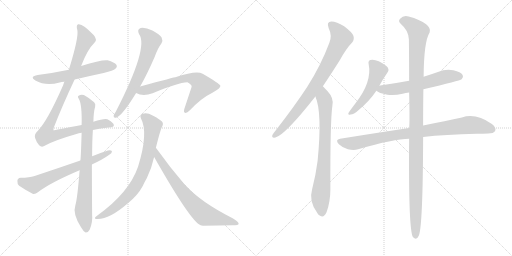
t = 0.00 s
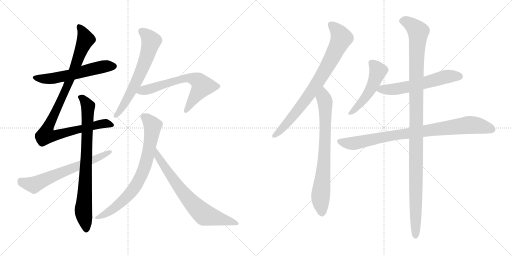
t = 2.40 s
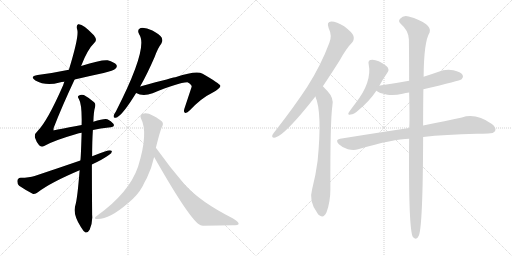
t = 4.80 s
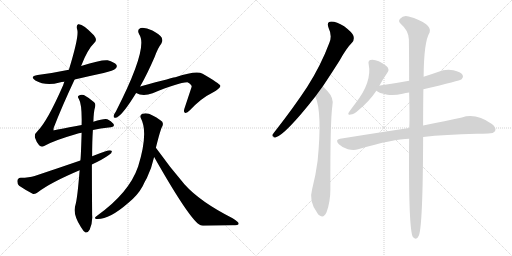
t = 7.20 s
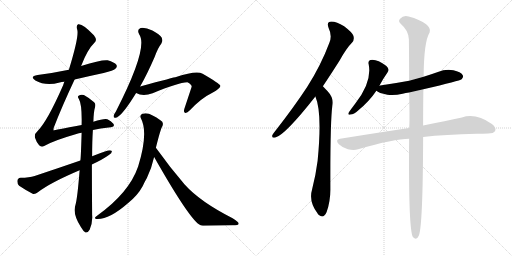
t = 9.60 s
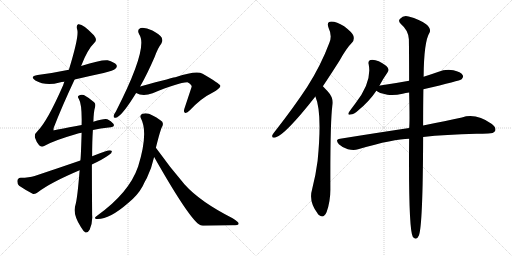
t = 12.00 s

The animated SVG that drew these frames (rendered in a browser with its animation timeline set to each time). Animation: 14 CSS @keyframes rules; one cycle of 12.00 s.

<svg version="1.1" viewBox="0 0 2048 1024" xmlns="http://www.w3.org/2000/svg">
  <g stroke="lightgray" stroke-dasharray="1,1" stroke-width="1" transform="scale(4, 4)">
    <line x1="0" y1="0" x2="256" y2="256"></line>
    <line x1="256" y1="0" x2="0" y2="256"></line>
    <line x1="128" y1="0" x2="128" y2="256"></line>
    <line x1="0" y1="128" x2="256" y2="128"></line>
    <line x1="256" y1="0" x2="512" y2="256"></line>
    <line x1="512" y1="0" x2="256" y2="256"></line>
    <line x1="384" y1="0" x2="384" y2="256"></line>
    <line x1="256" y1="128" x2="512" y2="128"></line>
  </g>
<g transform="scale(1, -1) translate(0, -850)">
   <style type="text/css">
    @keyframes keyframes0 {
      from {
       stroke: black;
       stroke-dashoffset: 574;
       stroke-width: 128;
       }
       65% {
       animation-timing-function: step-end;
       stroke: black;
       stroke-dashoffset: 0;
       stroke-width: 128;
       }
       to {
       stroke: black;
       stroke-width: 1024;
       }
       }
       #make-me-a-hanzi-animation-0 {
         animation: keyframes0 0.717122s both;
         animation-delay: 0.000000s;
         animation-timing-function: linear;
       }
    @keyframes keyframes1 {
      from {
       stroke: black;
       stroke-dashoffset: 983;
       stroke-width: 128;
       }
       76% {
       animation-timing-function: step-end;
       stroke: black;
       stroke-dashoffset: 0;
       stroke-width: 128;
       }
       to {
       stroke: black;
       stroke-width: 1024;
       }
       }
       #make-me-a-hanzi-animation-1 {
         animation: keyframes1 1.049967s both;
         animation-delay: 0.717122s;
         animation-timing-function: linear;
       }
    @keyframes keyframes2 {
      from {
       stroke: black;
       stroke-dashoffset: 797;
       stroke-width: 128;
       }
       72% {
       animation-timing-function: step-end;
       stroke: black;
       stroke-dashoffset: 0;
       stroke-width: 128;
       }
       to {
       stroke: black;
       stroke-width: 1024;
       }
       }
       #make-me-a-hanzi-animation-2 {
         animation: keyframes2 0.898600s both;
         animation-delay: 1.767089s;
         animation-timing-function: linear;
       }
    @keyframes keyframes3 {
      from {
       stroke: black;
       stroke-dashoffset: 647;
       stroke-width: 128;
       }
       68% {
       animation-timing-function: step-end;
       stroke: black;
       stroke-dashoffset: 0;
       stroke-width: 128;
       }
       to {
       stroke: black;
       stroke-width: 1024;
       }
       }
       #make-me-a-hanzi-animation-3 {
         animation: keyframes3 0.776530s both;
         animation-delay: 2.665689s;
         animation-timing-function: linear;
       }
    @keyframes keyframes4 {
      from {
       stroke: black;
       stroke-dashoffset: 641;
       stroke-width: 128;
       }
       68% {
       animation-timing-function: step-end;
       stroke: black;
       stroke-dashoffset: 0;
       stroke-width: 128;
       }
       to {
       stroke: black;
       stroke-width: 1024;
       }
       }
       #make-me-a-hanzi-animation-4 {
         animation: keyframes4 0.771647s both;
         animation-delay: 3.442219s;
         animation-timing-function: linear;
       }
    @keyframes keyframes5 {
      from {
       stroke: black;
       stroke-dashoffset: 654;
       stroke-width: 128;
       }
       68% {
       animation-timing-function: step-end;
       stroke: black;
       stroke-dashoffset: 0;
       stroke-width: 128;
       }
       to {
       stroke: black;
       stroke-width: 1024;
       }
       }
       #make-me-a-hanzi-animation-5 {
         animation: keyframes5 0.782227s both;
         animation-delay: 4.213866s;
         animation-timing-function: linear;
       }
    @keyframes keyframes6 {
      from {
       stroke: black;
       stroke-dashoffset: 761;
       stroke-width: 128;
       }
       71% {
       animation-timing-function: step-end;
       stroke: black;
       stroke-dashoffset: 0;
       stroke-width: 128;
       }
       to {
       stroke: black;
       stroke-width: 1024;
       }
       }
       #make-me-a-hanzi-animation-6 {
         animation: keyframes6 0.869303s both;
         animation-delay: 4.996093s;
         animation-timing-function: linear;
       }
    @keyframes keyframes7 {
      from {
       stroke: black;
       stroke-dashoffset: 720;
       stroke-width: 128;
       }
       70% {
       animation-timing-function: step-end;
       stroke: black;
       stroke-dashoffset: 0;
       stroke-width: 128;
       }
       to {
       stroke: black;
       stroke-width: 1024;
       }
       }
       #make-me-a-hanzi-animation-7 {
         animation: keyframes7 0.835938s both;
         animation-delay: 5.865396s;
         animation-timing-function: linear;
       }
    @keyframes keyframes8 {
      from {
       stroke: black;
       stroke-dashoffset: 796;
       stroke-width: 128;
       }
       72% {
       animation-timing-function: step-end;
       stroke: black;
       stroke-dashoffset: 0;
       stroke-width: 128;
       }
       to {
       stroke: black;
       stroke-width: 1024;
       }
       }
       #make-me-a-hanzi-animation-8 {
         animation: keyframes8 0.897786s both;
         animation-delay: 6.701334s;
         animation-timing-function: linear;
       }
    @keyframes keyframes9 {
      from {
       stroke: black;
       stroke-dashoffset: 755;
       stroke-width: 128;
       }
       71% {
       animation-timing-function: step-end;
       stroke: black;
       stroke-dashoffset: 0;
       stroke-width: 128;
       }
       to {
       stroke: black;
       stroke-width: 1024;
       }
       }
       #make-me-a-hanzi-animation-9 {
         animation: keyframes9 0.864421s both;
         animation-delay: 7.599120s;
         animation-timing-function: linear;
       }
    @keyframes keyframes10 {
      from {
       stroke: black;
       stroke-dashoffset: 499;
       stroke-width: 128;
       }
       62% {
       animation-timing-function: step-end;
       stroke: black;
       stroke-dashoffset: 0;
       stroke-width: 128;
       }
       to {
       stroke: black;
       stroke-width: 1024;
       }
       }
       #make-me-a-hanzi-animation-10 {
         animation: keyframes10 0.656087s both;
         animation-delay: 8.463541s;
         animation-timing-function: linear;
       }
    @keyframes keyframes11 {
      from {
       stroke: black;
       stroke-dashoffset: 588;
       stroke-width: 128;
       }
       66% {
       animation-timing-function: step-end;
       stroke: black;
       stroke-dashoffset: 0;
       stroke-width: 128;
       }
       to {
       stroke: black;
       stroke-width: 1024;
       }
       }
       #make-me-a-hanzi-animation-11 {
         animation: keyframes11 0.728516s both;
         animation-delay: 9.119628s;
         animation-timing-function: linear;
       }
    @keyframes keyframes12 {
      from {
       stroke: black;
       stroke-dashoffset: 874;
       stroke-width: 128;
       }
       74% {
       animation-timing-function: step-end;
       stroke: black;
       stroke-dashoffset: 0;
       stroke-width: 128;
       }
       to {
       stroke: black;
       stroke-width: 1024;
       }
       }
       #make-me-a-hanzi-animation-12 {
         animation: keyframes12 0.961263s both;
         animation-delay: 9.848144s;
         animation-timing-function: linear;
       }
    @keyframes keyframes13 {
      from {
       stroke: black;
       stroke-dashoffset: 1150;
       stroke-width: 128;
       }
       79% {
       animation-timing-function: step-end;
       stroke: black;
       stroke-dashoffset: 0;
       stroke-width: 128;
       }
       to {
       stroke: black;
       stroke-width: 1024;
       }
       }
       #make-me-a-hanzi-animation-13 {
         animation: keyframes13 1.185872s both;
         animation-delay: 10.809407s;
         animation-timing-function: linear;
       }
</style>
<path d="M 298.5 532.0 Q 353.5 545.0 414.5 558.0 Q 454.5 568.0 461.5 575.0 Q 470.5 582.0 465.5 591.0 Q 458.5 601.0 430.5 609.0 Q 405.5 612.0 324.5 586.0 L 275.5 571.0 Q 218.5 559.0 150.5 550.0 Q 116.5 544.0 141.5 528.0 Q 183.5 504.0 238.5 520.0 Q 245.5 523.0 257.5 523.0 L 298.5 532.0 Z" fill="lightgray"></path> 
<path d="M 371.5 330.0 Q 402.5 337.0 434.5 340.0 Q 462.5 341.0 453.5 355.0 Q 444.5 367.0 429.5 373.0 Q 417.5 377.0 373.5 363.0 L 326.5 350.0 Q 215.5 329.0 214.5 328.0 Q 213.5 329.0 214.5 338.0 Q 248.5 426.0 298.5 532.0 L 324.5 586.0 Q 349.5 652.0 378.5 680.0 Q 390.5 690.0 375.5 709.0 Q 330.5 757.0 312.5 753.0 Q 303.5 749.0 309.5 729.0 Q 315.5 701.0 275.5 571.0 L 257.5 523.0 Q 254.5 517.0 252.5 509.0 Q 189.5 365.0 150.5 326.0 Q 135.5 313.0 140.5 298.0 Q 146.5 279.0 156.5 269.0 Q 165.5 260.0 174.5 265.0 Q 211.5 287.0 305.5 314.0 Q 314.5 317.0 326.5 319.0 L 371.5 330.0 Z" fill="lightgray"></path> 
<path d="M 318.5 169.0 Q 309.5 55.0 301.5 29.0 Q 289.5 -4.0 323.5 -58.0 Q 333.5 -76.0 342.5 -80.0 Q 352.5 -81.0 358.5 -69.0 Q 371.5 -38.0 368.5 -9.0 Q 367.5 97.0 367.5 192.0 L 368.5 225.0 Q 368.5 285.0 371.5 330.0 L 373.5 363.0 Q 374.5 403.0 380.5 423.0 Q 383.5 435.0 376.5 441.0 Q 354.5 460.0 335.5 470.0 Q 323.5 474.0 314.5 467.0 Q 308.5 464.0 315.5 454.0 Q 328.5 432.0 326.5 350.0 L 326.5 319.0 Q 323.5 217.0 321.5 208.0 L 318.5 169.0 Z" fill="lightgray"></path> 
<path d="M 367.5 192.0 Q 412.5 213.0 435.5 230.0 Q 448.5 237.0 447.5 246.0 Q 443.5 250.0 431.5 248.0 Q 400.5 238.0 368.5 225.0 L 321.5 208.0 Q 234.5 178.0 138.5 146.0 Q 117.5 139.0 82.5 139.0 Q 70.5 138.0 69.5 127.0 Q 68.5 114.0 76.5 107.0 Q 98.5 92.0 130.5 75.0 Q 140.5 72.0 151.5 81.0 Q 202.5 120.0 318.5 169.0 L 367.5 192.0 Z" fill="lightgray"></path> 
<path d="M 560.5 504.0 Q 588.5 553.0 618.5 622.0 Q 631.5 658.0 645.5 676.0 Q 652.5 688.0 646.5 700.0 Q 639.5 712.0 609.5 728.0 Q 581.5 741.0 562.5 738.0 Q 546.5 732.0 556.5 713.0 Q 595.5 661.0 463.5 404.0 Q 456.5 394.0 454.5 387.0 Q 453.5 375.0 466.5 380.0 Q 490.5 390.0 544.5 478.0 L 560.5 504.0 Z" fill="lightgray"></path> 
<path d="M 544.5 478.0 Q 571.5 463.0 610.5 477.0 Q 712.5 520.0 749.5 521.0 Q 768.5 511.0 766.5 503.0 Q 766.5 502.0 737.5 415.0 Q 733.5 402.0 739.5 399.0 Q 746.5 396.0 759.5 409.0 Q 805.5 458.0 849.5 479.0 Q 883.5 498.0 881.5 507.0 Q 878.5 516.0 810.5 555.0 Q 786.5 570.0 704.5 542.0 Q 700.5 542.0 560.5 504.0 C 531.5 496.0 516.5 490.0 544.5 478.0 Z" fill="lightgray"></path> 
<path d="M 623.5 259.0 Q 642.5 335.0 648.5 343.0 Q 657.5 361.0 641.5 369.0 Q 625.5 382.0 610.5 388.0 Q 588.5 401.0 570.5 395.0 Q 557.5 391.0 563.5 377.0 Q 594.5 320.0 552.5 184.0 Q 516.5 78.0 385.5 -15.0 Q 373.5 -24.0 385.5 -26.0 Q 434.5 -30.0 511.5 37.0 Q 550.5 68.0 570.5 105.0 Q 577.5 121.0 587.5 138.0 Q 606.5 177.0 616.5 222.0 L 623.5 259.0 Z" fill="lightgray"></path> 
<path d="M 616.5 222.0 Q 763.5 -37.0 802.5 -51.0 Q 805.5 -52.0 811.5 -53.0 Q 875.5 -52.0 930.5 -51.0 Q 954.5 -51.0 954.5 -45.0 Q 955.5 -38.0 930.5 -23.0 Q 800.5 43.0 738.5 112.0 Q 678.5 182.0 623.5 259.0 C 605.5 283.0 601.5 248.0 616.5 222.0 Z" fill="lightgray"></path> 
<path d="M 1291.5 505.0 Q 1322.5 551.0 1358.5 608.0 Q 1385.5 657.0 1408.5 680.0 Q 1418.5 692.0 1413.5 707.0 Q 1409.5 720.0 1376.5 745.0 Q 1346.5 764.0 1325.5 764.0 Q 1304.5 763.0 1314.5 738.0 Q 1329.5 707.0 1317.5 679.0 Q 1283.5 588.0 1228.5 502.0 Q 1174.5 420.0 1102.5 328.0 Q 1092.5 316.0 1089.5 310.0 Q 1085.5 297.0 1101.5 300.0 Q 1140.5 310.0 1261.5 464.0 L 1291.5 505.0 Z" fill="lightgray"></path> 
<path d="M 1261.5 464.0 Q 1289.5 400.0 1270.5 207.0 Q 1263.5 152.0 1248.5 93.0 Q 1233.5 44.0 1270.5 -4.0 Q 1271.5 -7.0 1275.5 -10.0 Q 1294.5 -26.0 1306.5 2.0 Q 1321.5 44.0 1321.5 92.0 Q 1320.5 366.0 1329.5 427.0 Q 1336.5 457.0 1310.5 485.0 Q 1304.5 491.0 1291.5 505.0 C 1270.5 527.0 1251.5 492.0 1261.5 464.0 Z" fill="lightgray"></path> 
<path d="M 1517.5 507.0 Q 1533.5 537.0 1550.5 561.0 Q 1559.5 573.0 1545.5 586.0 Q 1505.5 616.0 1481.5 610.0 Q 1471.5 607.0 1474.5 594.0 Q 1489.5 522.0 1420.5 435.0 Q 1404.5 414.0 1395.5 401.0 Q 1388.5 388.0 1402.5 392.0 Q 1415.5 393.0 1432.5 408.0 Q 1477.5 445.0 1505.5 487.0 L 1517.5 507.0 Z" fill="lightgray"></path> 
<path d="M 1693.5 493.0 Q 1840.5 527.0 1846.5 533.0 Q 1855.5 542.0 1850.5 550.0 Q 1843.5 562.0 1813.5 569.0 Q 1782.5 575.0 1751.5 562.0 Q 1723.5 552.0 1694.5 543.0 L 1636.5 527.0 Q 1582.5 517.0 1520.5 508.0 Q 1517.5 508.0 1517.5 507.0 C 1488.5 501.0 1484.5 500.0 1505.5 487.0 Q 1514.5 478.0 1549.5 471.0 Q 1577.5 467.0 1610.5 475.0 Q 1622.5 478.0 1636.5 480.0 L 1693.5 493.0 Z" fill="lightgray"></path> 
<path d="M 1692.5 302.0 Q 1780.5 312.0 1906.5 315.0 Q 1931.5 315.0 1952.5 316.0 Q 1974.5 316.0 1980.5 326.0 Q 1986.5 339.0 1967.5 354.0 Q 1903.5 399.0 1847.5 380.0 Q 1784.5 367.0 1692.5 348.0 L 1636.5 338.0 Q 1509.5 319.0 1360.5 295.0 Q 1338.5 292.0 1355.5 273.0 Q 1371.5 258.0 1391.5 253.0 Q 1415.5 247.0 1432.5 253.0 Q 1576.5 295.0 1636.5 295.0 L 1692.5 302.0 Z" fill="lightgray"></path> 
<path d="M 1636.5 295.0 Q 1633.5 -68.0 1651.5 -98.0 Q 1666.5 -114.0 1675.5 -92.0 Q 1691.5 -52.0 1692.5 302.0 L 1692.5 348.0 Q 1692.5 430.0 1693.5 493.0 L 1694.5 543.0 Q 1695.5 684.0 1718.5 720.0 Q 1725.5 736.0 1704.5 753.0 Q 1679.5 772.0 1634.5 784.0 Q 1613.5 790.0 1600.5 775.0 Q 1590.5 766.0 1603.5 754.0 Q 1633.5 729.0 1635.5 693.0 Q 1636.5 629.0 1636.5 527.0 L 1636.5 480.0 Q 1639.5 353.0 1636.5 338.0 L 1636.5 295.0 Z" fill="lightgray"></path> 
      <clipPath id="make-me-a-hanzi-clip-0">
      <path d="M 298.5 532.0 Q 353.5 545.0 414.5 558.0 Q 454.5 568.0 461.5 575.0 Q 470.5 582.0 465.5 591.0 Q 458.5 601.0 430.5 609.0 Q 405.5 612.0 324.5 586.0 L 275.5 571.0 Q 218.5 559.0 150.5 550.0 Q 116.5 544.0 141.5 528.0 Q 183.5 504.0 238.5 520.0 Q 245.5 523.0 257.5 523.0 L 298.5 532.0 Z" fill="lightgray"></path>
      </clipPath>
      <path clip-path="url(#make-me-a-hanzi-clip-0)" d="M 143.5 540.0 L 200.5 535.0 L 409.5 583.0 L 455.5 585.0 " fill="none" id="make-me-a-hanzi-animation-0" stroke-dasharray="446 892" stroke-linecap="round"></path>

      <clipPath id="make-me-a-hanzi-clip-1">
      <path d="M 371.5 330.0 Q 402.5 337.0 434.5 340.0 Q 462.5 341.0 453.5 355.0 Q 444.5 367.0 429.5 373.0 Q 417.5 377.0 373.5 363.0 L 326.5 350.0 Q 215.5 329.0 214.5 328.0 Q 213.5 329.0 214.5 338.0 Q 248.5 426.0 298.5 532.0 L 324.5 586.0 Q 349.5 652.0 378.5 680.0 Q 390.5 690.0 375.5 709.0 Q 330.5 757.0 312.5 753.0 Q 303.5 749.0 309.5 729.0 Q 315.5 701.0 275.5 571.0 L 257.5 523.0 Q 254.5 517.0 252.5 509.0 Q 189.5 365.0 150.5 326.0 Q 135.5 313.0 140.5 298.0 Q 146.5 279.0 156.5 269.0 Q 165.5 260.0 174.5 265.0 Q 211.5 287.0 305.5 314.0 Q 314.5 317.0 326.5 319.0 L 371.5 330.0 Z" fill="lightgray"></path>
      </clipPath>
      <path clip-path="url(#make-me-a-hanzi-clip-1)" d="M 316.5 745.0 L 343.5 694.0 L 280.5 531.0 L 189.5 333.0 L 214.5 333.0 L 223.5 309.0 L 387.5 352.0 L 428.5 356.0 L 442.5 350.0 " fill="none" id="make-me-a-hanzi-animation-1" stroke-dasharray="855 1710" stroke-linecap="round"></path>

      <clipPath id="make-me-a-hanzi-clip-2">
      <path d="M 318.5 169.0 Q 309.5 55.0 301.5 29.0 Q 289.5 -4.0 323.5 -58.0 Q 333.5 -76.0 342.5 -80.0 Q 352.5 -81.0 358.5 -69.0 Q 371.5 -38.0 368.5 -9.0 Q 367.5 97.0 367.5 192.0 L 368.5 225.0 Q 368.5 285.0 371.5 330.0 L 373.5 363.0 Q 374.5 403.0 380.5 423.0 Q 383.5 435.0 376.5 441.0 Q 354.5 460.0 335.5 470.0 Q 323.5 474.0 314.5 467.0 Q 308.5 464.0 315.5 454.0 Q 328.5 432.0 326.5 350.0 L 326.5 319.0 Q 323.5 217.0 321.5 208.0 L 318.5 169.0 Z" fill="lightgray"></path>
      </clipPath>
      <path clip-path="url(#make-me-a-hanzi-clip-2)" d="M 322.5 461.0 L 352.5 424.0 L 333.5 11.0 L 344.5 -68.0 " fill="none" id="make-me-a-hanzi-animation-2" stroke-dasharray="669 1338" stroke-linecap="round"></path>

      <clipPath id="make-me-a-hanzi-clip-3">
      <path d="M 367.5 192.0 Q 412.5 213.0 435.5 230.0 Q 448.5 237.0 447.5 246.0 Q 443.5 250.0 431.5 248.0 Q 400.5 238.0 368.5 225.0 L 321.5 208.0 Q 234.5 178.0 138.5 146.0 Q 117.5 139.0 82.5 139.0 Q 70.5 138.0 69.5 127.0 Q 68.5 114.0 76.5 107.0 Q 98.5 92.0 130.5 75.0 Q 140.5 72.0 151.5 81.0 Q 202.5 120.0 318.5 169.0 L 367.5 192.0 Z" fill="lightgray"></path>
      </clipPath>
      <path clip-path="url(#make-me-a-hanzi-clip-3)" d="M 81.5 127.0 L 135.5 110.0 L 442.5 243.0 " fill="none" id="make-me-a-hanzi-animation-3" stroke-dasharray="519 1038" stroke-linecap="round"></path>

      <clipPath id="make-me-a-hanzi-clip-4">
      <path d="M 560.5 504.0 Q 588.5 553.0 618.5 622.0 Q 631.5 658.0 645.5 676.0 Q 652.5 688.0 646.5 700.0 Q 639.5 712.0 609.5 728.0 Q 581.5 741.0 562.5 738.0 Q 546.5 732.0 556.5 713.0 Q 595.5 661.0 463.5 404.0 Q 456.5 394.0 454.5 387.0 Q 453.5 375.0 466.5 380.0 Q 490.5 390.0 544.5 478.0 L 560.5 504.0 Z" fill="lightgray"></path>
      </clipPath>
      <path clip-path="url(#make-me-a-hanzi-clip-4)" d="M 567.5 724.0 L 600.5 693.0 L 603.5 682.0 L 593.5 642.0 L 538.5 509.0 L 501.5 440.0 L 463.5 388.0 " fill="none" id="make-me-a-hanzi-animation-4" stroke-dasharray="513 1026" stroke-linecap="round"></path>

      <clipPath id="make-me-a-hanzi-clip-5">
      <path d="M 544.5 478.0 Q 571.5 463.0 610.5 477.0 Q 712.5 520.0 749.5 521.0 Q 768.5 511.0 766.5 503.0 Q 766.5 502.0 737.5 415.0 Q 733.5 402.0 739.5 399.0 Q 746.5 396.0 759.5 409.0 Q 805.5 458.0 849.5 479.0 Q 883.5 498.0 881.5 507.0 Q 878.5 516.0 810.5 555.0 Q 786.5 570.0 704.5 542.0 Q 700.5 542.0 560.5 504.0 C 531.5 496.0 516.5 490.0 544.5 478.0 Z" fill="lightgray"></path>
      </clipPath>
      <path clip-path="url(#make-me-a-hanzi-clip-5)" d="M 552.5 482.0 L 719.5 534.0 L 759.5 539.0 L 785.5 531.0 L 809.5 506.0 L 743.5 405.0 " fill="none" id="make-me-a-hanzi-animation-5" stroke-dasharray="526 1052" stroke-linecap="round"></path>

      <clipPath id="make-me-a-hanzi-clip-6">
      <path d="M 623.5 259.0 Q 642.5 335.0 648.5 343.0 Q 657.5 361.0 641.5 369.0 Q 625.5 382.0 610.5 388.0 Q 588.5 401.0 570.5 395.0 Q 557.5 391.0 563.5 377.0 Q 594.5 320.0 552.5 184.0 Q 516.5 78.0 385.5 -15.0 Q 373.5 -24.0 385.5 -26.0 Q 434.5 -30.0 511.5 37.0 Q 550.5 68.0 570.5 105.0 Q 577.5 121.0 587.5 138.0 Q 606.5 177.0 616.5 222.0 L 623.5 259.0 Z" fill="lightgray"></path>
      </clipPath>
      <path clip-path="url(#make-me-a-hanzi-clip-6)" d="M 572.5 384.0 L 593.5 370.0 L 610.5 346.0 L 590.5 221.0 L 568.5 155.0 L 531.5 91.0 L 490.5 45.0 L 423.5 -6.0 L 391.5 -20.0 " fill="none" id="make-me-a-hanzi-animation-6" stroke-dasharray="633 1266" stroke-linecap="round"></path>

      <clipPath id="make-me-a-hanzi-clip-7">
      <path d="M 616.5 222.0 Q 763.5 -37.0 802.5 -51.0 Q 805.5 -52.0 811.5 -53.0 Q 875.5 -52.0 930.5 -51.0 Q 954.5 -51.0 954.5 -45.0 Q 955.5 -38.0 930.5 -23.0 Q 800.5 43.0 738.5 112.0 Q 678.5 182.0 623.5 259.0 C 605.5 283.0 601.5 248.0 616.5 222.0 Z" fill="lightgray"></path>
      </clipPath>
      <path clip-path="url(#make-me-a-hanzi-clip-7)" d="M 627.5 252.0 L 633.5 216.0 L 663.5 172.0 L 729.5 82.0 L 799.5 7.0 L 821.5 -10.0 L 949.5 -44.0 " fill="none" id="make-me-a-hanzi-animation-7" stroke-dasharray="592 1184" stroke-linecap="round"></path>

      <clipPath id="make-me-a-hanzi-clip-8">
      <path d="M 1291.5 505.0 Q 1322.5 551.0 1358.5 608.0 Q 1385.5 657.0 1408.5 680.0 Q 1418.5 692.0 1413.5 707.0 Q 1409.5 720.0 1376.5 745.0 Q 1346.5 764.0 1325.5 764.0 Q 1304.5 763.0 1314.5 738.0 Q 1329.5 707.0 1317.5 679.0 Q 1283.5 588.0 1228.5 502.0 Q 1174.5 420.0 1102.5 328.0 Q 1092.5 316.0 1089.5 310.0 Q 1085.5 297.0 1101.5 300.0 Q 1140.5 310.0 1261.5 464.0 L 1291.5 505.0 Z" fill="lightgray"></path>
      </clipPath>
      <path clip-path="url(#make-me-a-hanzi-clip-8)" d="M 1325.5 749.0 L 1344.5 733.0 L 1365.5 698.0 L 1334.5 631.0 L 1236.5 468.0 L 1159.5 370.0 L 1099.5 309.0 " fill="none" id="make-me-a-hanzi-animation-8" stroke-dasharray="668 1336" stroke-linecap="round"></path>

      <clipPath id="make-me-a-hanzi-clip-9">
      <path d="M 1261.5 464.0 Q 1289.5 400.0 1270.5 207.0 Q 1263.5 152.0 1248.5 93.0 Q 1233.5 44.0 1270.5 -4.0 Q 1271.5 -7.0 1275.5 -10.0 Q 1294.5 -26.0 1306.5 2.0 Q 1321.5 44.0 1321.5 92.0 Q 1320.5 366.0 1329.5 427.0 Q 1336.5 457.0 1310.5 485.0 Q 1304.5 491.0 1291.5 505.0 C 1270.5 527.0 1251.5 492.0 1261.5 464.0 Z" fill="lightgray"></path>
      </clipPath>
      <path clip-path="url(#make-me-a-hanzi-clip-9)" d="M 1293.5 496.0 L 1293.5 464.0 L 1300.5 444.0 L 1301.5 329.0 L 1295.5 177.0 L 1281.5 52.0 L 1287.5 -1.0 " fill="none" id="make-me-a-hanzi-animation-9" stroke-dasharray="627 1254" stroke-linecap="round"></path>

      <clipPath id="make-me-a-hanzi-clip-10">
      <path d="M 1517.5 507.0 Q 1533.5 537.0 1550.5 561.0 Q 1559.5 573.0 1545.5 586.0 Q 1505.5 616.0 1481.5 610.0 Q 1471.5 607.0 1474.5 594.0 Q 1489.5 522.0 1420.5 435.0 Q 1404.5 414.0 1395.5 401.0 Q 1388.5 388.0 1402.5 392.0 Q 1415.5 393.0 1432.5 408.0 Q 1477.5 445.0 1505.5 487.0 L 1517.5 507.0 Z" fill="lightgray"></path>
      </clipPath>
      <path clip-path="url(#make-me-a-hanzi-clip-10)" d="M 1484.5 599.0 L 1512.5 567.0 L 1498.5 526.0 L 1460.5 458.0 L 1405.5 401.0 " fill="none" id="make-me-a-hanzi-animation-10" stroke-dasharray="371 742" stroke-linecap="round"></path>

      <clipPath id="make-me-a-hanzi-clip-11">
      <path d="M 1693.5 493.0 Q 1840.5 527.0 1846.5 533.0 Q 1855.5 542.0 1850.5 550.0 Q 1843.5 562.0 1813.5 569.0 Q 1782.5 575.0 1751.5 562.0 Q 1723.5 552.0 1694.5 543.0 L 1636.5 527.0 Q 1582.5 517.0 1520.5 508.0 Q 1517.5 508.0 1517.5 507.0 C 1488.5 501.0 1484.5 500.0 1505.5 487.0 Q 1514.5 478.0 1549.5 471.0 Q 1577.5 467.0 1610.5 475.0 Q 1622.5 478.0 1636.5 480.0 L 1693.5 493.0 Z" fill="lightgray"></path>
      </clipPath>
      <path clip-path="url(#make-me-a-hanzi-clip-11)" d="M 1513.5 489.0 L 1626.5 501.0 L 1790.5 544.0 L 1839.5 544.0 " fill="none" id="make-me-a-hanzi-animation-11" stroke-dasharray="460 920" stroke-linecap="round"></path>

      <clipPath id="make-me-a-hanzi-clip-12">
      <path d="M 1692.5 302.0 Q 1780.5 312.0 1906.5 315.0 Q 1931.5 315.0 1952.5 316.0 Q 1974.5 316.0 1980.5 326.0 Q 1986.5 339.0 1967.5 354.0 Q 1903.5 399.0 1847.5 380.0 Q 1784.5 367.0 1692.5 348.0 L 1636.5 338.0 Q 1509.5 319.0 1360.5 295.0 Q 1338.5 292.0 1355.5 273.0 Q 1371.5 258.0 1391.5 253.0 Q 1415.5 247.0 1432.5 253.0 Q 1576.5 295.0 1636.5 295.0 L 1692.5 302.0 Z" fill="lightgray"></path>
      </clipPath>
      <path clip-path="url(#make-me-a-hanzi-clip-12)" d="M 1358.5 284.0 L 1413.5 276.0 L 1558.5 306.0 L 1873.5 350.0 L 1904.5 349.0 L 1967.5 333.0 " fill="none" id="make-me-a-hanzi-animation-12" stroke-dasharray="746 1492" stroke-linecap="round"></path>

      <clipPath id="make-me-a-hanzi-clip-13">
      <path d="M 1636.5 295.0 Q 1633.5 -68.0 1651.5 -98.0 Q 1666.5 -114.0 1675.5 -92.0 Q 1691.5 -52.0 1692.5 302.0 L 1692.5 348.0 Q 1692.5 430.0 1693.5 493.0 L 1694.5 543.0 Q 1695.5 684.0 1718.5 720.0 Q 1725.5 736.0 1704.5 753.0 Q 1679.5 772.0 1634.5 784.0 Q 1613.5 790.0 1600.5 775.0 Q 1590.5 766.0 1603.5 754.0 Q 1633.5 729.0 1635.5 693.0 Q 1636.5 629.0 1636.5 527.0 L 1636.5 480.0 Q 1639.5 353.0 1636.5 338.0 L 1636.5 295.0 Z" fill="lightgray"></path>
      </clipPath>
      <path clip-path="url(#make-me-a-hanzi-clip-13)" d="M 1608.5 765.0 L 1636.5 758.0 L 1672.5 723.0 L 1663.5 467.0 L 1662.5 -92.0 " fill="none" id="make-me-a-hanzi-animation-13" stroke-dasharray="1022 2044" stroke-linecap="round"></path>

</g>
</svg>
